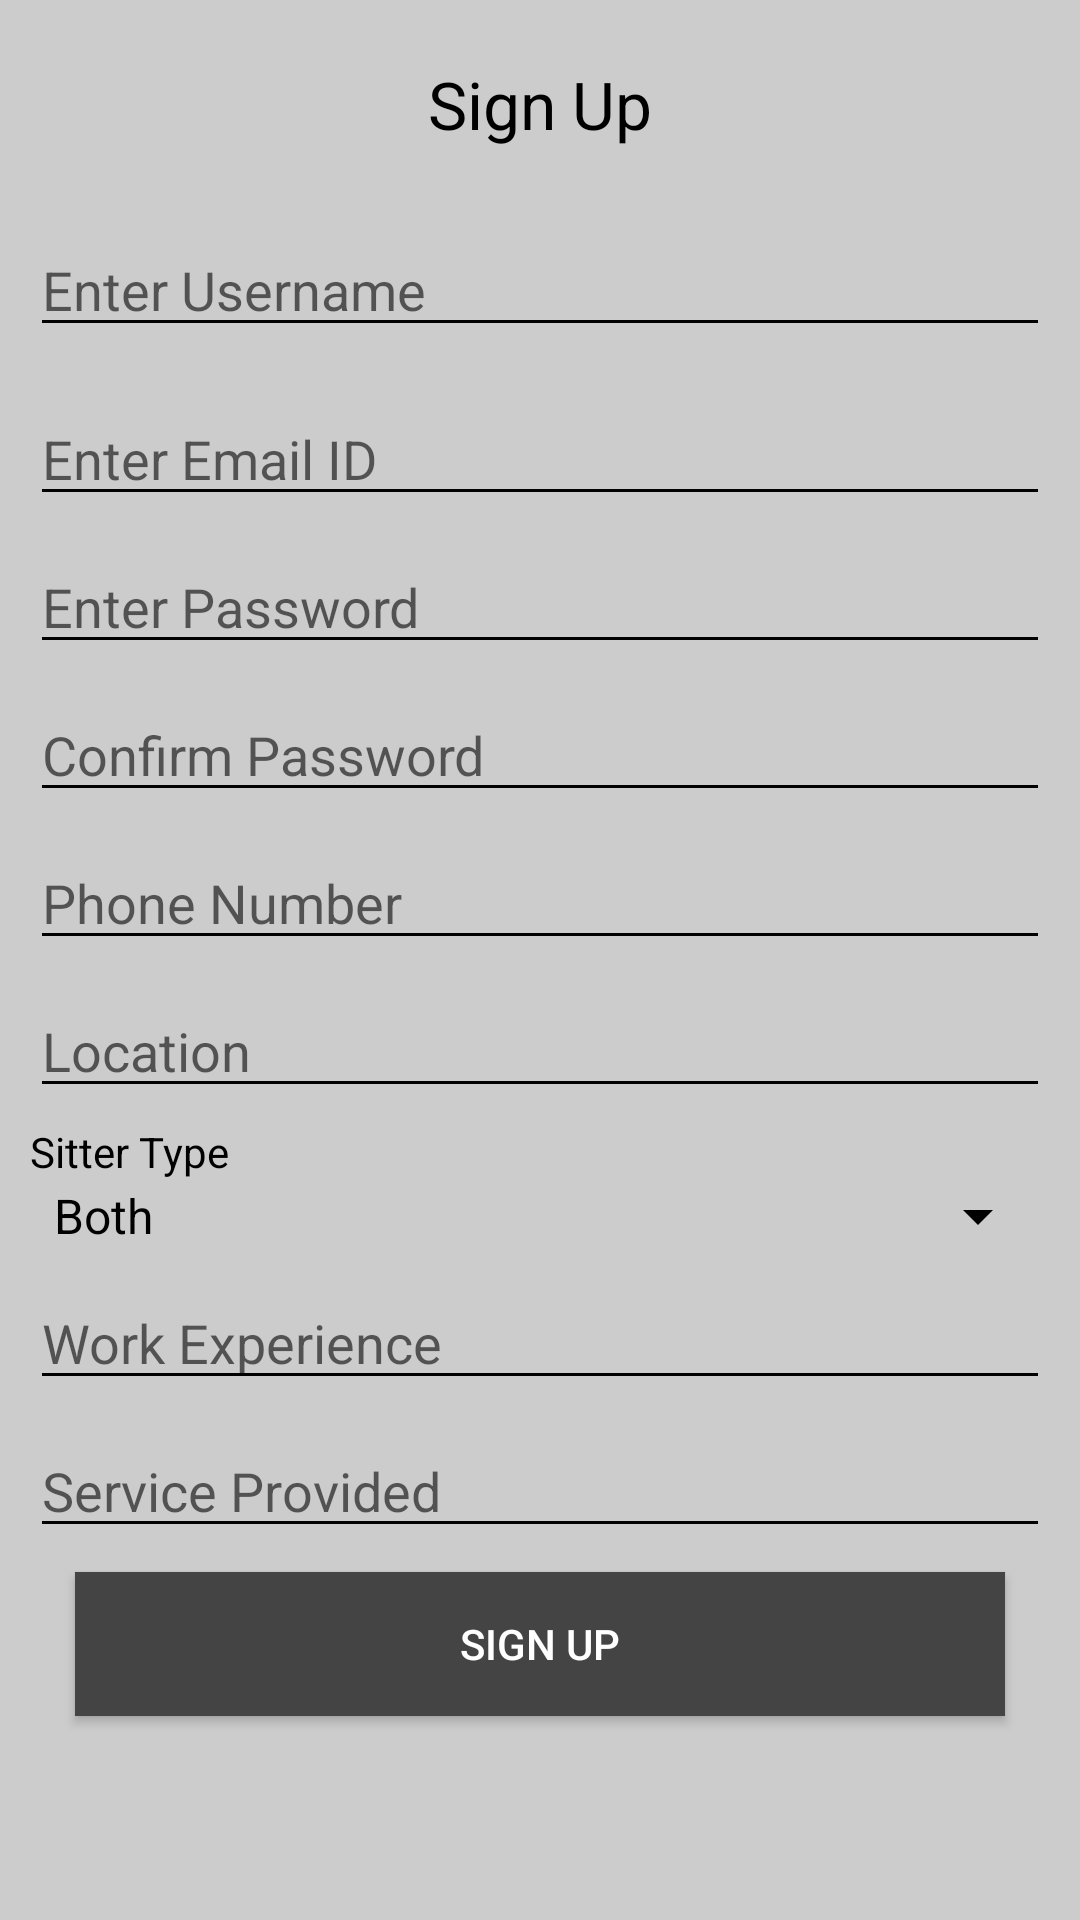

Here is an Android app screen rendered from its layout file. Give the layout XML and the strings, colors and styles it references.
<!-- AndroidManifest.xml: application theme AppTheme -->
<!-- res/layout/activity_sign_up.xml -->
<?xml version="1.0" encoding="utf-8"?>
<ScrollView xmlns:android="http://schemas.android.com/apk/res/android"
    android:layout_width="match_parent"
    android:layout_height="match_parent"
    >
<LinearLayout xmlns:android="http://schemas.android.com/apk/res/android"
    android:layout_width="fill_parent"
    android:layout_height="match_parent"
    android:layout_margin="10dp"
    android:orientation="vertical"
    >
    <LinearLayout
        android:layout_width="fill_parent"
        android:layout_height="wrap_content"
        android:orientation="horizontal" >

        <TextView
            android:layout_width="fill_parent"
            android:layout_height="wrap_content"
            android:gravity="center"
            android:padding="10dp"
            android:text="@string/title_activity_sign_up"
            
            android:textAppearance="?android:attr/textAppearanceLarge" />
    </LinearLayout>

    <EditText
        android:id="@+id/edtxName"
        android:layout_width="match_parent"
        android:layout_height="wrap_content"
        android:layout_marginTop="15dp"
        android:ems="10"
        android:hint="Enter Username"
        android:inputType="text" />

    <EditText
        android:id="@+id/edtxEmail"
        android:layout_width="match_parent"
        android:layout_height="wrap_content"
        android:layout_marginTop="15dp"
        android:ems="10"
        android:hint="Enter Email ID"
        android:inputType="textEmailAddress" />

    <EditText
        android:id="@+id/edtxPassword"
        android:layout_width="match_parent"
        android:layout_height="wrap_content"
        android:layout_marginTop="8dp"
        android:ems="10"
        android:hint="Enter Password"
        android:inputType="textPassword" />

    <EditText
        android:id="@+id/edtxPassword2"
        android:layout_width="match_parent"
        android:layout_height="wrap_content"
        android:layout_marginTop="8dp"
        android:ems="10"
        android:hint="Confirm Password"
        android:inputType="textPassword" />

    <EditText
        android:id="@+id/edtxPhone"
        android:layout_width="match_parent"
        android:layout_height="wrap_content"
        android:layout_marginTop="8dp"
        android:ems="10"
        android:hint="Phone Number"
        android:inputType="phone" />

    <EditText
        android:id="@+id/edtxLocation"
        android:layout_width="match_parent"
        android:layout_height="wrap_content"
        android:layout_marginTop="8dp"
        android:ems="10"
        android:hint="Location"
        android:inputType="text" />

    <TextView
        android:layout_width="match_parent"
        android:layout_height="wrap_content"
        android:layout_marginTop="5dp"
        android:text="Sitter Type"/>
    <Spinner
        android:id="@+id/sitterType"
        android:layout_width="match_parent"
        android:layout_height="wrap_content"
        android:layout_gravity="center_vertical"
        android:entries="@array/sitterType" />


    <EditText
        android:id="@+id/edtxWorkEx"
        android:layout_width="match_parent"
        android:layout_height="wrap_content"
        android:layout_marginTop="8dp"
        android:ems="10"
        android:minLines="1"
        android:maxLines="2"
        android:inputType="textMultiLine"
        android:hint="Work Experience" />


    <EditText
        android:id="@+id/edtxSerProvided"
        android:layout_width="match_parent"
        android:layout_height="wrap_content"
        android:layout_marginTop="8dp"
        android:ems="10"
        android:minLines="1"
        android:inputType="textMultiLine"
        android:maxLines="2"
        android:hint="Service Provided" />

    <Button
        android:id="@+id/btnSignup2"
        android:layout_width="fill_parent"
        android:layout_height="wrap_content"
        android:layout_marginLeft="15dp"
        android:layout_marginRight="15dp"
        android:layout_marginTop="8dp"
        android:layout_marginBottom="30dp"
        android:gravity="center"
        android:padding="5dp"
        android:background="#ff444444"
        android:textColor="#ffffff"
        android:text="@string/title_activity_sign_up" />
</LinearLayout>
</ScrollView>
<!-- resources referenced by this layout -->
<resources>
  <string-array name="sitterType">
          <item>Both</item>
          <item>Baby Sitter</item>
          <item>Animal Sitter</item>
      </string-array>
  <string name="title_activity_sign_up">Sign Up</string>
  <style name="AppTheme" parent="Theme.AppCompat.Light">
          
          
          <item name="android:colorPrimary">#006400</item>
          
          <item name="android:colorPrimaryDark">#003600</item>
          
          <item name="android:colorAccent">#006400</item>
          <item name="android:colorControlHighlight">#006400</item>
          <item name="android:textColorPrimary">#000000</item>
          <item name="android:textColorSecondary">#000000</item>
          <item name="colorPrimary">#006400</item>
          <item name="colorPrimaryDark">#003400</item>
          <item name="colorAccent">#006400</item>
          <item name="android:background">#cccccc</item>
          <item name="android:textColor">#000000</item>
          <item name="android:statusBarColor">#006400</item>
      </style>
</resources>
